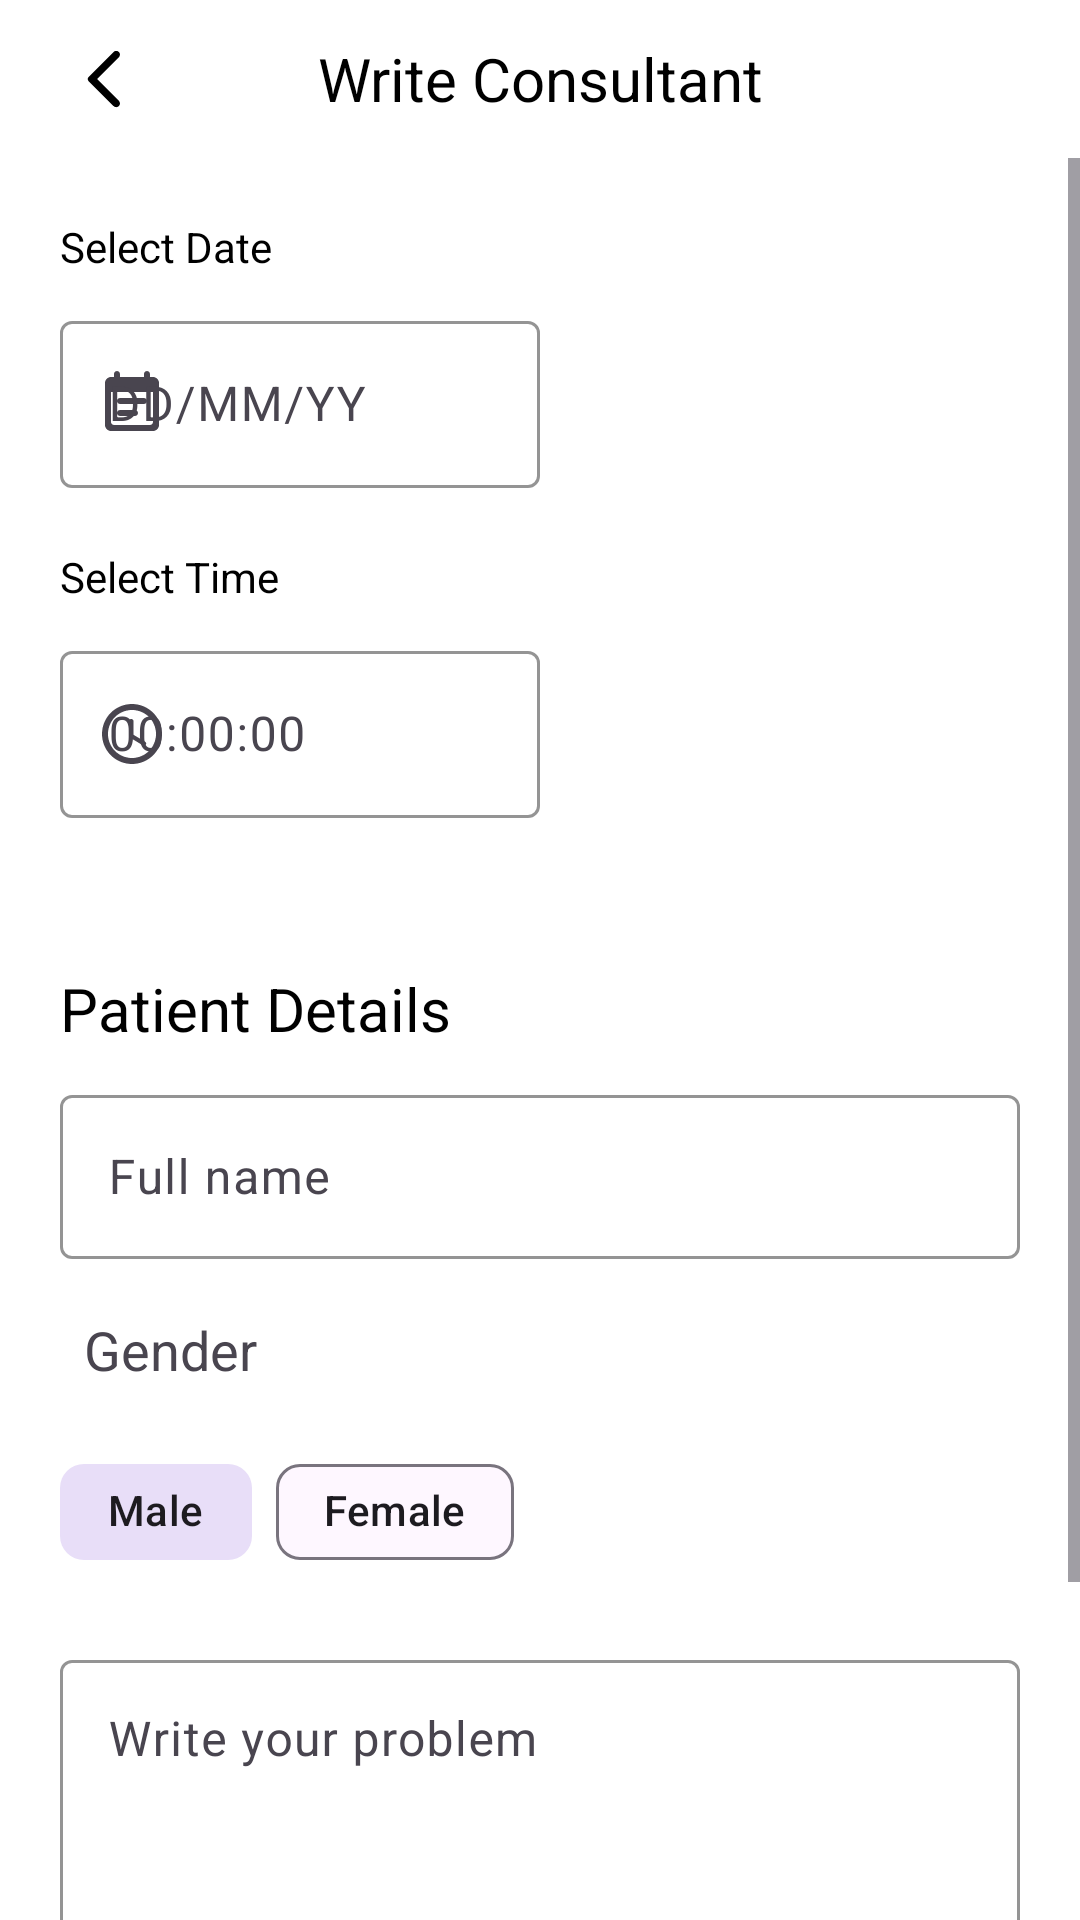

Layout XML and referenced resources for this Android screen:
<!-- AndroidManifest.xml: application theme Theme.Clinics -->
<!-- res/layout/screen_consultation.xml -->
<?xml version="1.0" encoding="utf-8"?>
<LinearLayout xmlns:android="http://schemas.android.com/apk/res/android"
    xmlns:app="http://schemas.android.com/apk/res-auto"
    android:layout_width="match_parent"
    android:layout_height="match_parent"
    android:background="@color/white"
    android:orientation="vertical">

    <FrameLayout
        android:layout_width="match_parent"
        android:layout_height="0dp"
        android:layout_weight="0.09"
        android:background="@color/white">

        <TextView
            android:layout_width="wrap_content"
            android:layout_height="wrap_content"
            android:layout_gravity="center"
            android:gravity="center"
            android:text="Write Consultant"
            android:textColor="@color/black"
            android:textSize="20sp" />

        <ImageButton
            android:id="@+id/backButton"
            android:layout_width="50dp"
            android:layout_height="50dp"
            android:layout_gravity="left|center_vertical|center_horizontal|center|start"
            android:layout_marginStart="10dp"
            android:background="@android:color/transparent"
            android:src="@drawable/icon_back_black"
            android:textSize="20sp" />
    </FrameLayout>

    <ScrollView
        android:layout_width="match_parent"
        android:layout_height="0dp"
        android:layout_weight="1">

        <androidx.constraintlayout.widget.ConstraintLayout
            android:layout_width="match_parent"
            android:layout_height="wrap_content"
            android:background="@color/white">

            <TextView
                android:id="@+id/textView3"
                android:layout_width="wrap_content"
                android:layout_height="wrap_content"
                android:layout_margin="20dp"
                android:text="Select Date"
                android:textColor="@color/black"
                android:textSize="14sp"
                app:layout_constraintStart_toStartOf="parent"
                app:layout_constraintTop_toTopOf="parent" />

            <com.google.android.material.textfield.TextInputLayout
                android:id="@+id/expDateTextInputLayout"
                android:layout_width="wrap_content"
                android:layout_height="wrap_content"
                android:layout_marginTop="10dp"
                android:focusable="false"
                android:focusableInTouchMode="false"
                android:minWidth="160dp"
                app:boxStrokeColor="@color/baseColor"
                app:hintTextColor="@color/baseColor"
                app:layout_constraintStart_toStartOf="@+id/textView3"
                app:layout_constraintTop_toBottomOf="@+id/textView3"
                app:startIconDrawable="@drawable/icon_note">

                <com.google.android.material.textfield.TextInputEditText
                    android:id="@+id/datePicker"
                    android:layout_width="match_parent"
                    android:layout_height="wrap_content"
                    android:focusable="false"
                    android:focusableInTouchMode="false"
                    android:hint="DD/MM/YY"
                    android:inputType="none" />
            </com.google.android.material.textfield.TextInputLayout>

            <TextView
                android:id="@+id/textView4"
                android:layout_width="wrap_content"
                android:layout_height="wrap_content"
                android:layout_margin="20dp"
                android:text="Select Time"
                android:textColor="@color/black"
                android:textSize="14sp"
                app:layout_constraintStart_toStartOf="parent"
                app:layout_constraintTop_toBottomOf="@+id/expDateTextInputLayout" />

            <com.google.android.material.textfield.TextInputLayout
                android:id="@+id/textInputLayout2"
                android:layout_width="160dp"
                android:layout_height="wrap_content"
                android:layout_marginTop="10dp"
                android:focusable="false"
                android:focusableInTouchMode="false"
                app:boxStrokeColor="@color/baseColor"
                app:hintTextColor="@color/baseColor"
                app:layout_constraintStart_toStartOf="@+id/textView3"
                app:layout_constraintTop_toBottomOf="@+id/textView4"
                app:startIconDrawable="@drawable/round_access_time_24">

                <com.google.android.material.textfield.TextInputEditText
                    android:id="@+id/timePiker"
                    android:layout_width="match_parent"
                    android:layout_height="wrap_content"
                    android:focusable="false"
                    android:focusableInTouchMode="false"
                    android:hint="00:00:00"
                    android:inputType="none" />
            </com.google.android.material.textfield.TextInputLayout>

            <TextView
                android:id="@+id/textView6"
                android:layout_width="wrap_content"
                android:layout_height="wrap_content"
                android:layout_marginStart="20dp"
                android:layout_marginTop="50dp"
                android:text="Patient Details"
                android:textColor="@color/black"
                android:textSize="20sp"
                app:layout_constraintStart_toStartOf="parent"
                app:layout_constraintTop_toBottomOf="@+id/textInputLayout2" />

            <com.google.android.material.textfield.TextInputLayout
                android:id="@+id/textInputLayout3"
                android:layout_width="match_parent"
                android:layout_height="60dp"
                android:layout_marginHorizontal="20dp"
                android:layout_marginLeft="20dp"
                android:layout_marginTop="10dp"
                android:layout_marginRight="20dp"
                app:boxStrokeColor="@color/baseColor"
                app:hintTextColor="@color/baseColor"
                app:layout_constraintEnd_toEndOf="parent"
                app:layout_constraintStart_toStartOf="parent"
                app:layout_constraintTop_toBottomOf="@+id/textView6">

                <com.google.android.material.textfield.TextInputEditText
                    android:id="@+id/fullNameEditText"
                    android:layout_width="match_parent"
                    android:layout_height="wrap_content"
                    android:hint="Full name" />
            </com.google.android.material.textfield.TextInputLayout>

            <TextView
                android:id="@+id/textView7"
                android:layout_width="wrap_content"
                android:layout_height="wrap_content"
                android:layout_marginTop="10dp"
                android:padding="8dp"
                android:text="Gender"
                android:textAppearance="@style/TextAppearance.AppCompat.Medium"
                app:layout_constraintStart_toStartOf="@+id/textView6"
                app:layout_constraintTop_toBottomOf="@+id/textInputLayout3" />

            <com.google.android.material.chip.ChipGroup
                android:id="@+id/genderChipGroup"
                android:layout_width="match_parent"
                android:layout_height="wrap_content"
                android:layout_marginHorizontal="20dp"
                android:layout_marginLeft="20dp"
                android:layout_marginTop="10dp"
                android:layout_marginRight="20dp"
                app:layout_constraintEnd_toEndOf="parent"
                app:layout_constraintStart_toStartOf="parent"
                app:layout_constraintTop_toBottomOf="@+id/textView7"
                app:singleSelection="true">

                <com.google.android.material.chip.Chip
                    android:id="@+id/maleChip"
                    android:checked="true"
                    android:layout_width="wrap_content"
                    android:layout_height="wrap_content"
                    android:checkable="true"
                    android:text="Male" />

                <com.google.android.material.chip.Chip
                    android:id="@+id/femaleChip"
                    android:layout_width="wrap_content"
                    android:layout_height="wrap_content"
                    android:checkable="true"
                    android:text="Female" />
            </com.google.android.material.chip.ChipGroup>

            <com.google.android.material.textfield.TextInputLayout
                android:id="@+id/textInputLayout4"
                android:layout_width="match_parent"
                android:layout_height="wrap_content"
                android:layout_margin="20dp"
                android:hint="Write your problem"
                app:boxBackgroundColor="@android:color/white"
                app:boxStrokeColor="@color/baseColor"
                app:hintTextColor="@color/baseColor"
                app:layout_constraintEnd_toEndOf="parent"
                app:layout_constraintStart_toStartOf="parent"
                app:layout_constraintTop_toBottomOf="@+id/genderChipGroup">

                <com.google.android.material.textfield.TextInputEditText
                    android:id="@+id/problemEditText"
                    android:layout_width="match_parent"
                    android:layout_height="wrap_content"
                    android:gravity="start"
                    android:inputType="textMultiLine"
                    android:lines="5" />
            </com.google.android.material.textfield.TextInputLayout>

            <TextView
                android:id="@+id/payBtn"
                android:layout_width="0dp"
                android:layout_height="wrap_content"
                android:layout_marginTop="20dp"
                android:layout_marginBottom="20dp"
                android:background="@drawable/buy_button"
                android:gravity="center"
                android:paddingHorizontal="20dp"
                android:paddingVertical="15dp"
                android:paddingLeft="20dp"
                android:paddingTop="15dp"
                android:paddingRight="20dp"
                android:paddingBottom="15dp"
                android:text="Sign up for appointment"
                android:textColor="@color/white"
                android:textSize="18sp"
                app:layout_constraintBottom_toBottomOf="parent"
                app:layout_constraintEnd_toEndOf="@+id/textInputLayout4"
                app:layout_constraintStart_toStartOf="@+id/textInputLayout4"
                app:layout_constraintTop_toBottomOf="@+id/textInputLayout4" />
        </androidx.constraintlayout.widget.ConstraintLayout>
    </ScrollView>
</LinearLayout>
<!-- resources referenced by this layout -->
<resources>
  <color name="baseColor">#4763ed</color>
  <color name="black">#FF000000</color>
  <color name="white">#FFFFFFFF</color>
  <!-- drawable buy_button (drawable) -->
  <?xml version="1.0" encoding="utf-8"?>
  <shape xmlns:android="http://schemas.android.com/apk/res/android"
      android:shape="rectangle">
      <solid android:color="@color/baseColor" />
      <corners android:radius="10dp" />
  </shape>
  <!-- drawable icon_back_black (drawable) -->
  <?xml version="1.0" encoding="utf-8"?>
  <vector xmlns:android="http://schemas.android.com/apk/res/android"
      android:width="24dp"
      android:height="24dp"
      android:autoMirrored="true"
      android:tint="#000"
      android:viewportWidth="24"
      android:viewportHeight="24">
      <path
          android:fillColor="@android:color/black"
          android:pathData="M16.62,2.99c-0.49,-0.49 -1.28,-0.49 -1.77,0L6.54,11.3c-0.39,0.39 -0.39,1.02 0,1.41l8.31,8.31c0.49,0.49 1.28,0.49 1.77,0s0.49,-1.28 0,-1.77L9.38,12l7.25,-7.25c0.48,-0.48 0.48,-1.28 -0.01,-1.76z" />
  </vector>
  <!-- drawable icon_note (drawable) -->
  <?xml version="1.0" encoding="utf-8"?>
  <vector xmlns:android="http://schemas.android.com/apk/res/android"
      android:width="24dp"
      android:height="24dp"
      android:autoMirrored="true"
      android:tint="#ffffff"
      android:viewportWidth="24"
      android:viewportHeight="24">
      <path
          android:fillColor="@android:color/white"
          android:pathData="M16,10L8,10c-0.55,0 -1,0.45 -1,1s0.45,1 1,1h8c0.55,0 1,-0.45 1,-1s-0.45,-1 -1,-1zM19,3h-1L18,2c0,-0.55 -0.45,-1 -1,-1s-1,0.45 -1,1v1L8,3L8,2c0,-0.55 -0.45,-1 -1,-1s-1,0.45 -1,1v1L5,3c-1.11,0 -2,0.9 -2,2v14c0,1.1 0.89,2 2,2h14c1.1,0 2,-0.9 2,-2L21,5c0,-1.1 -0.9,-2 -2,-2zM18,19L6,19c-0.55,0 -1,-0.45 -1,-1L5,8h14v10c0,0.55 -0.45,1 -1,1zM13,14L8,14c-0.55,0 -1,0.45 -1,1s0.45,1 1,1h5c0.55,0 1,-0.45 1,-1s-0.45,-1 -1,-1z" />
  </vector>
  <!-- drawable round_access_time_24 (drawable) -->
  <?xml version="1.0" encoding="utf-8"?>
  <vector xmlns:android="http://schemas.android.com/apk/res/android"
      android:width="24dp"
      android:height="24dp"
      android:tint="#ffffff"
      android:viewportWidth="24"
      android:viewportHeight="24">
      <path
          android:fillColor="@android:color/white"
          android:pathData="M11.99,2C6.47,2 2,6.48 2,12s4.47,10 9.99,10C17.52,22 22,17.52 22,12S17.52,2 11.99,2zM12,20c-4.42,0 -8,-3.58 -8,-8s3.58,-8 8,-8 8,3.58 8,8 -3.58,8 -8,8zM11.78,7h-0.06c-0.4,0 -0.72,0.32 -0.72,0.72v4.72c0,0.35 0.18,0.68 0.49,0.86l4.15,2.49c0.34,0.2 0.78,0.1 0.98,-0.24 0.21,-0.34 0.1,-0.79 -0.25,-0.99l-3.87,-2.3L12.5,7.72c0,-0.4 -0.32,-0.72 -0.72,-0.72z" />
  </vector>
  <style name="Theme.Clinics" parent="Base.Theme.Clinics" />
  <style name="Base.Theme.Clinics" parent="Theme.Material3.Light.NoActionBar">
          <item name="android:statusBarColor">@color/baseColor</item>
          <item name="background">@color/white</item>
          <item name="android:windowSplashScreenBackground" tools:targetApi="s">@color/white</item>
          <item name="android:navigationBarColor">@color/baseColor</item>
      </style>
</resources>
